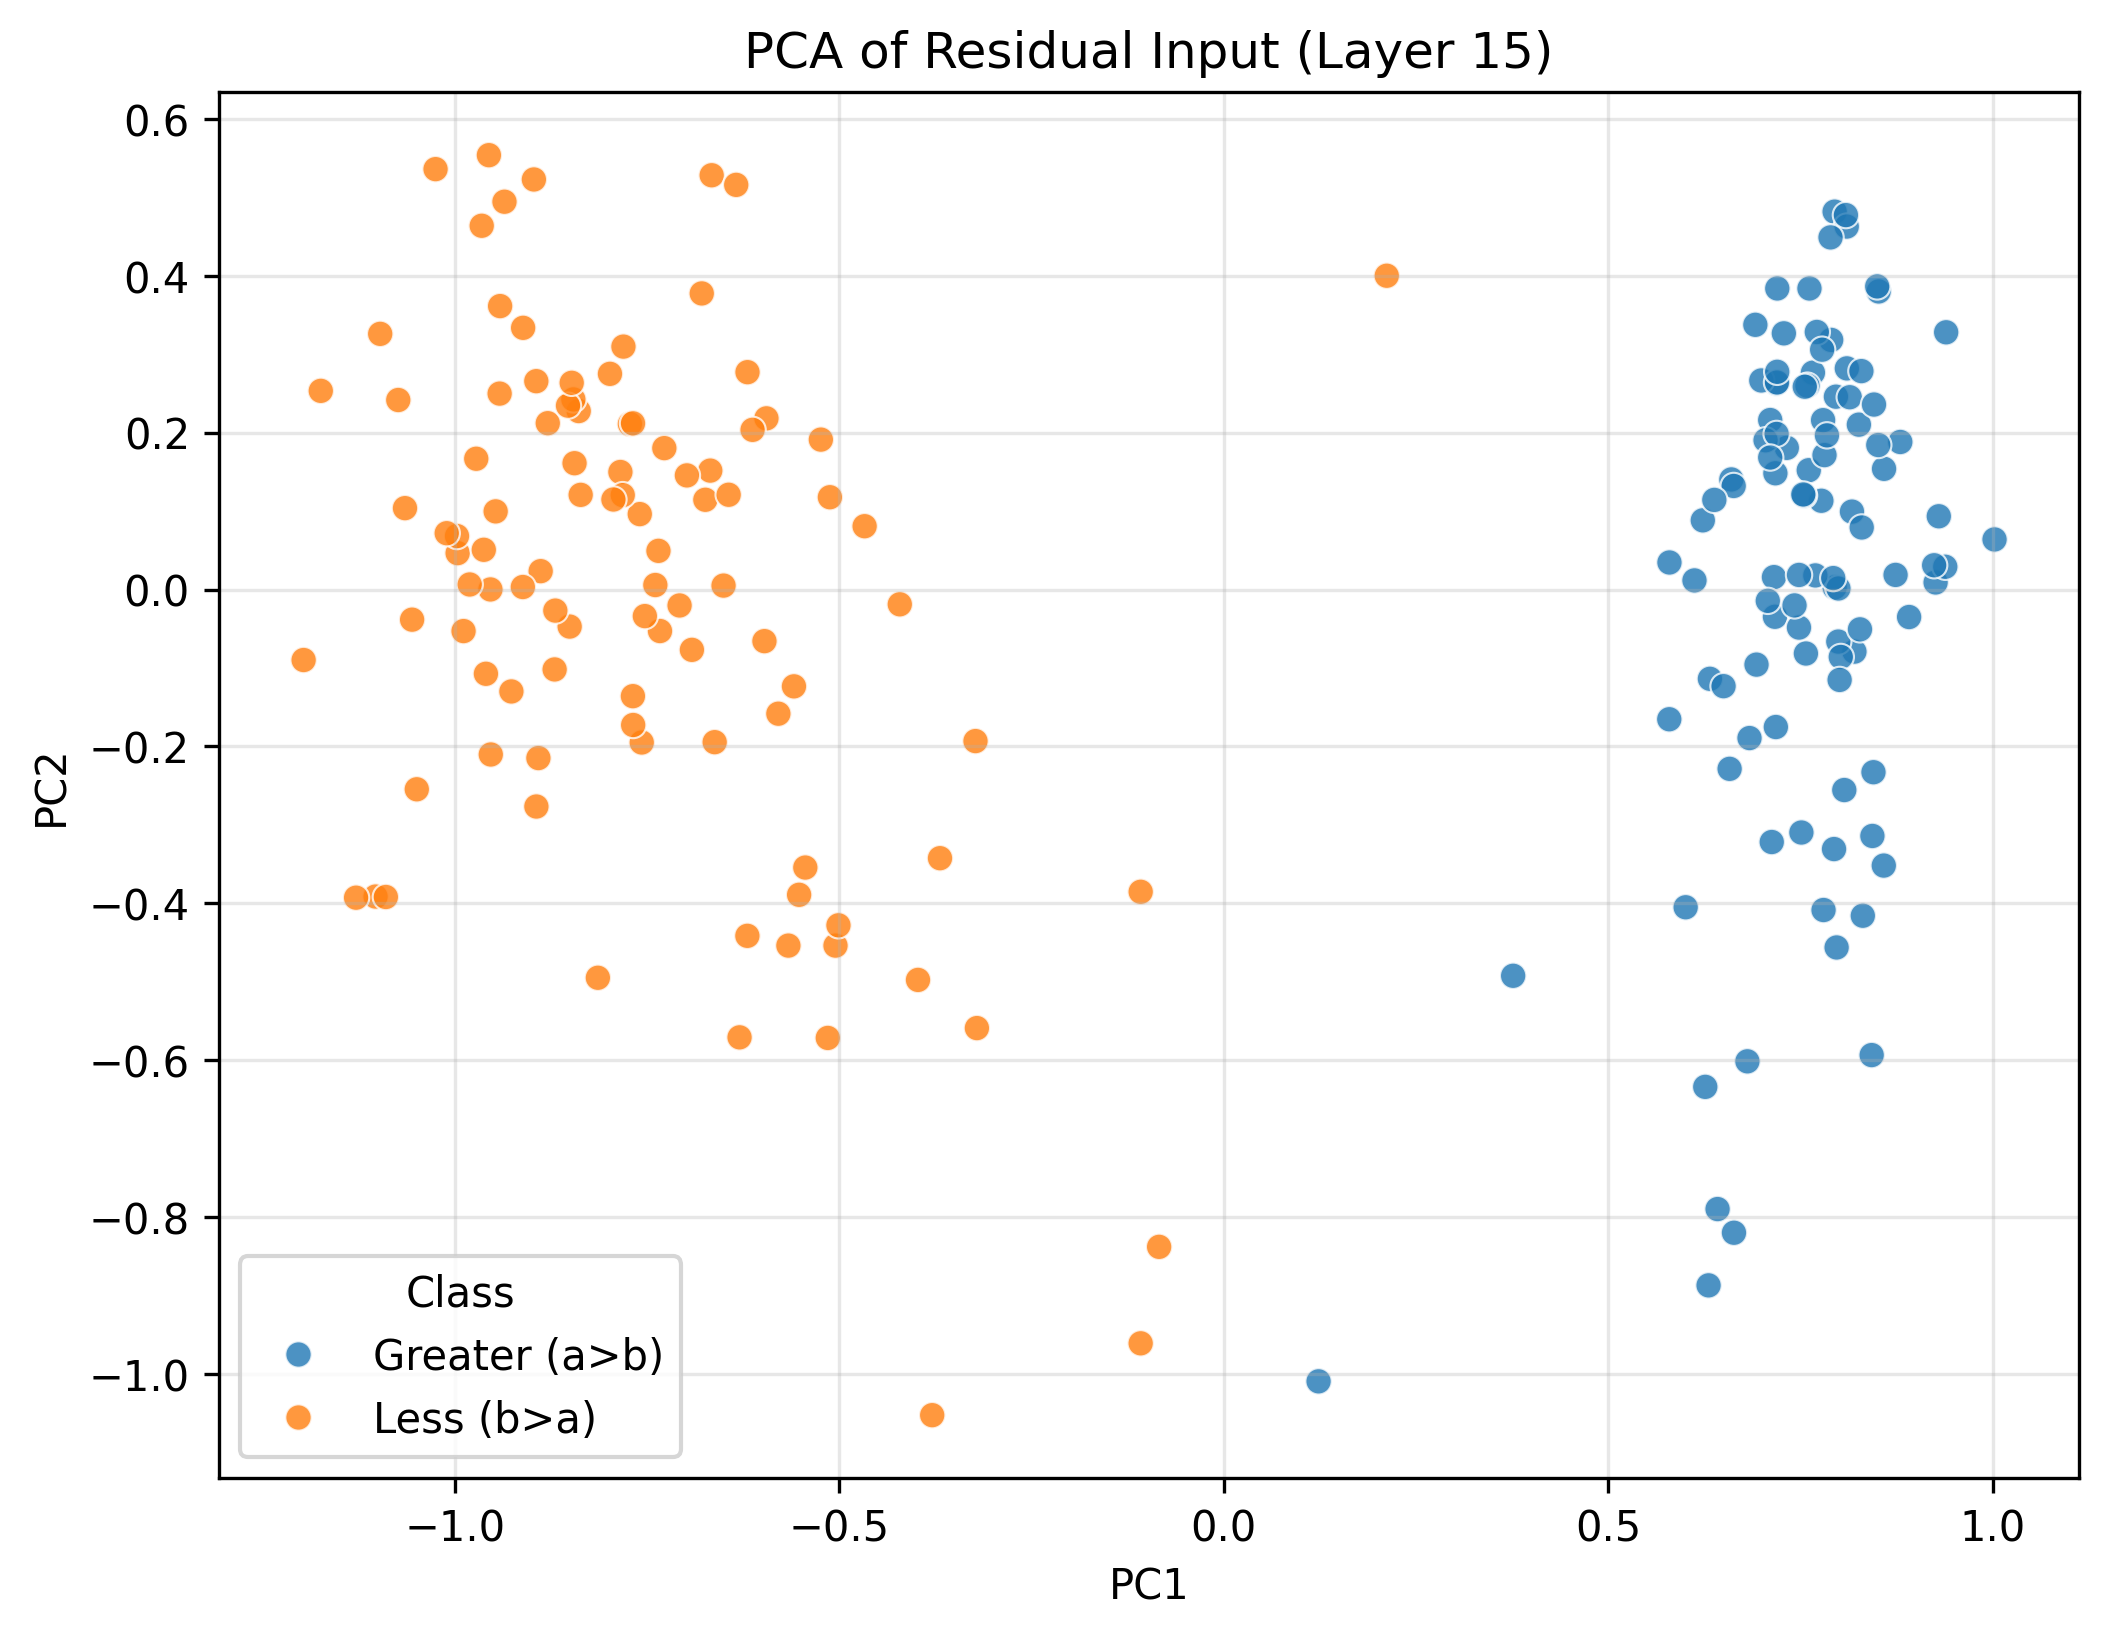

The data file committed next to this chart (first rows):
PC1, PC2, Class
0.6261, -0.6341, Greater (a>b)
0.7154, 0.0158, Greater (a>b)
0.8102, 0.2819, Greater (a>b)
0.6421, -0.7898, Greater (a>b)
0.7943, 0.002719, Greater (a>b)
0.7771, 0.1131, Greater (a>b)
0.7992, 0.001322, Greater (a>b)
0.796, 0.2458, Greater (a>b)
0.6912, 0.3375, Greater (a>b)
0.8516, 0.38, Greater (a>b)
0.7167, -0.03476, Greater (a>b)
0.9298, 0.09339, Greater (a>b)
0.8139, 0.2451, Greater (a>b)
0.82, -0.07919, Greater (a>b)
0.7173, 0.1482, Greater (a>b)
0.6927, -0.09576, Greater (a>b)
0.6634, -0.82, Greater (a>b)
0.612, 0.01161, Greater (a>b)
0.3762, -0.4925, Greater (a>b)
0.9256, 0.008991, Greater (a>b)
0.8797, 0.1881, Greater (a>b)
0.7321, 0.1806, Greater (a>b)
0.831, -0.4159, Greater (a>b)
0.8735, 0.0186, Greater (a>b)
0.7569, -0.08158, Greater (a>b)
0.7661, 0.2765, Greater (a>b)
0.8258, 0.2102, Greater (a>b)
0.66, 0.1404, Greater (a>b)
0.7105, 0.2161, Greater (a>b)
0.7692, 0.01795, Greater (a>b)
0.7125, -0.3219, Greater (a>b)
0.8434, -0.3142, Greater (a>b)
0.7943, 0.4817, Greater (a>b)
0.7184, 0.2629, Greater (a>b)
0.8425, -0.5935, Greater (a>b)
0.81, 0.4627, Greater (a>b)
0.6989, 0.2665, Greater (a>b)
0.7194, 0.264, Greater (a>b)
0.7589, 0.2599, Greater (a>b)
0.7969, -0.4563, Greater (a>b)
0.7991, -0.06637, Greater (a>b)
0.8585, 0.1539, Greater (a>b)
0.7179, -0.1753, Greater (a>b)
0.6809, -0.6015, Greater (a>b)
0.6836, -0.1894, Greater (a>b)
0.7898, 0.3182, Greater (a>b)
0.8291, 0.2785, Greater (a>b)
0.7925, 0.01458, Greater (a>b)
0.9393, 0.3279, Greater (a>b)
0.6321, -0.1138, Greater (a>b)
0.7196, 0.2775, Greater (a>b)
0.6229, 0.0882, Greater (a>b)
0.7711, 0.3283, Greater (a>b)
0.663, 0.132, Greater (a>b)
0.8511, 0.1842, Greater (a>b)
0.9382, 0.02902, Greater (a>b)
0.9237, 0.03092, Greater (a>b)
0.5792, -0.1654, Greater (a>b)
0.8911, -0.03507, Greater (a>b)
0.8023, -0.08598, Greater (a>b)
... 140 more rows
